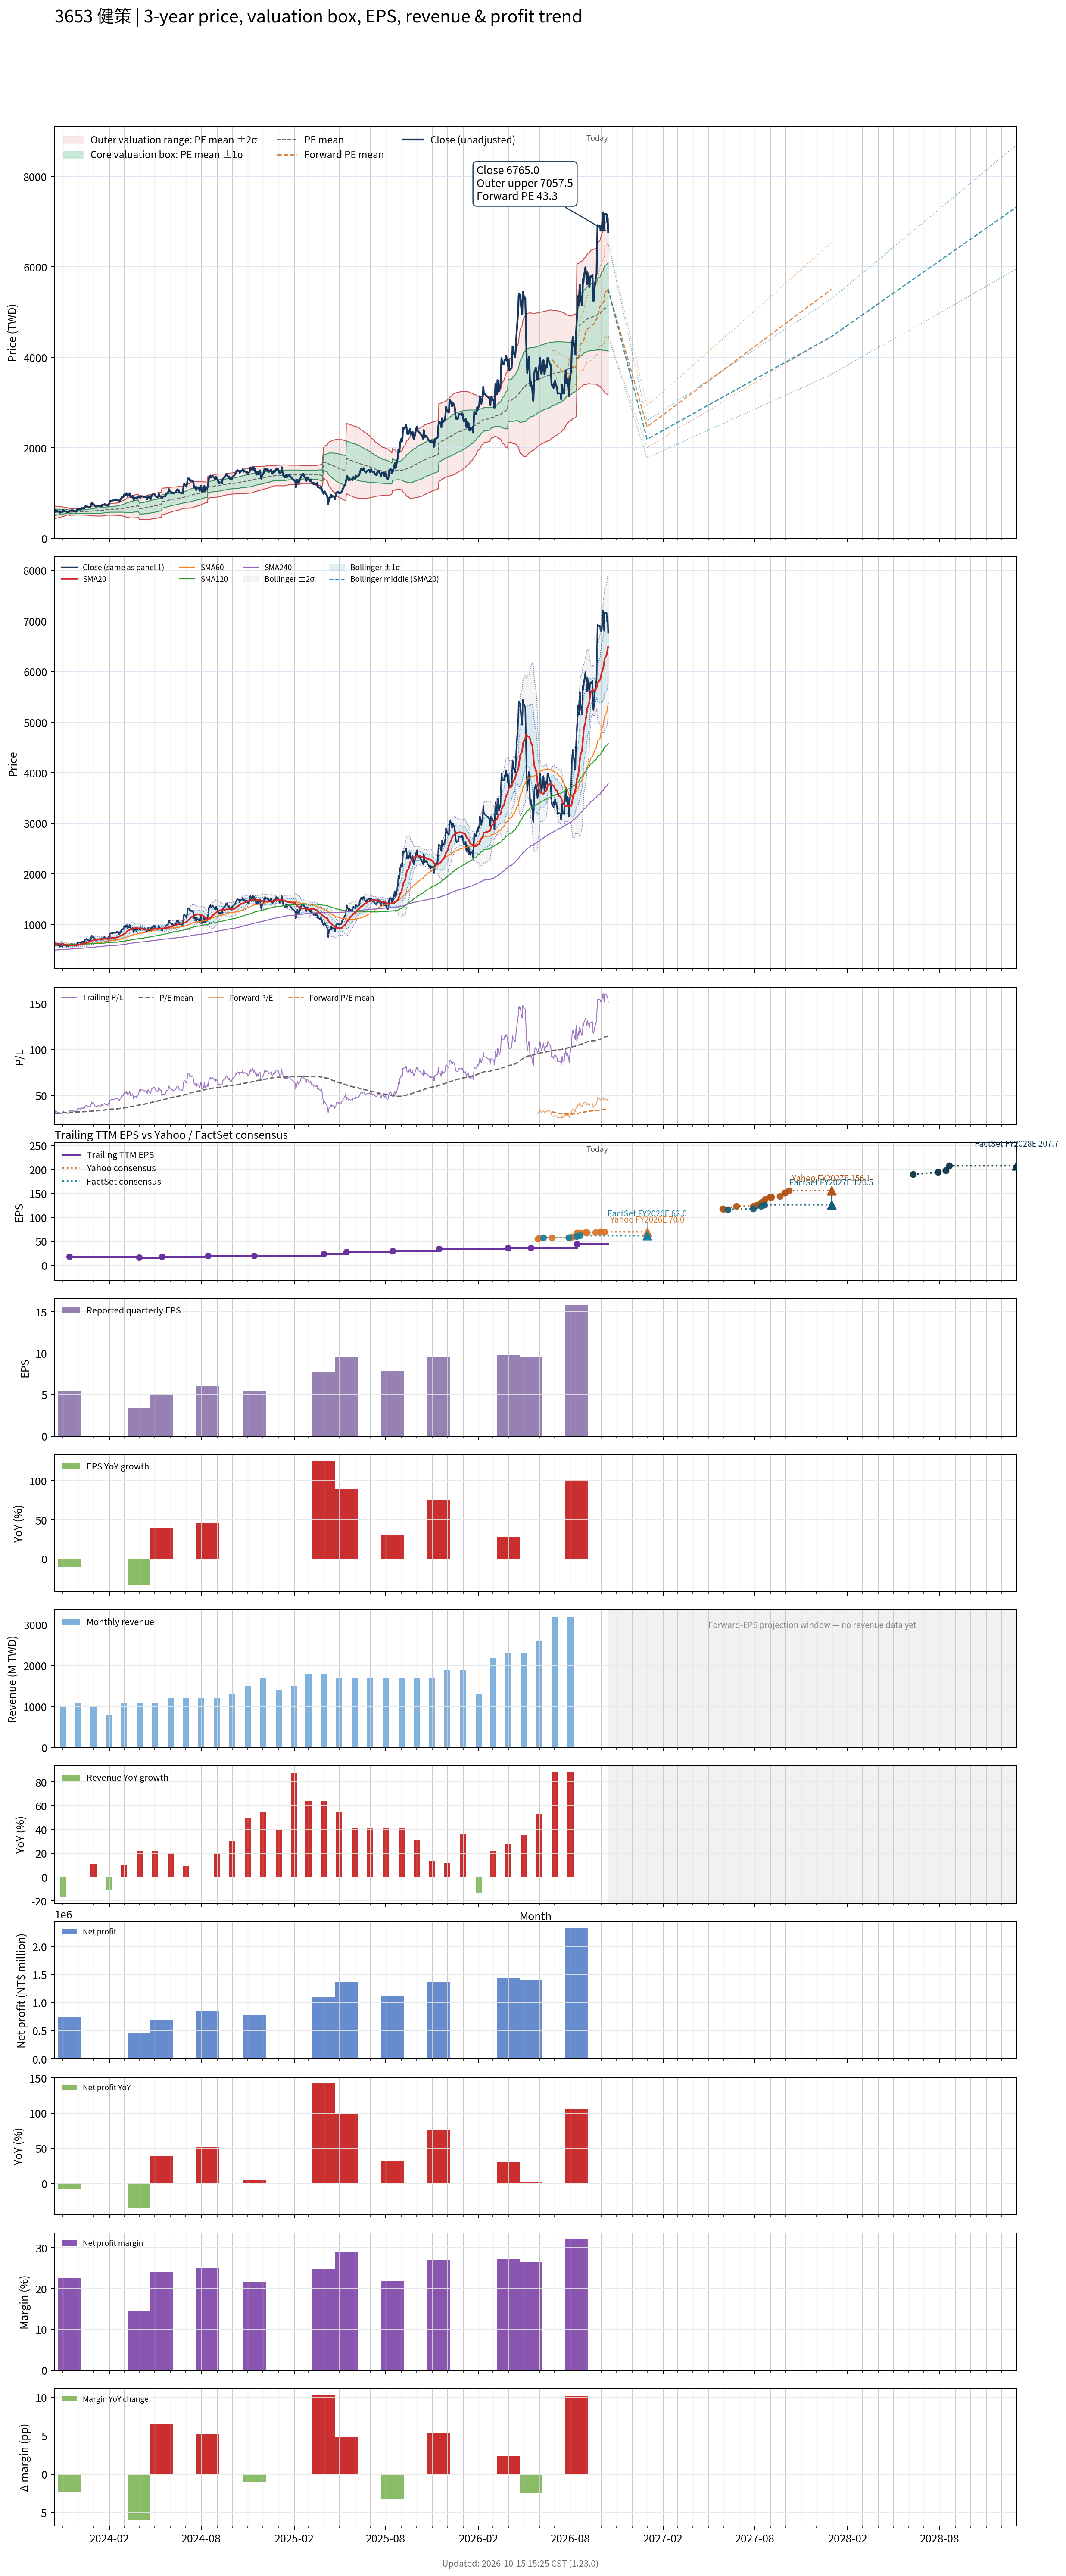

Values plotted in this chart, from the file beside it:
# chart-version: skill-stock-dynamic-val…
date, close, available_date, period_end, eps, ttm_eps, pe, pe_mean, pe_std, price_m2, price_m1, price_mean, price_p1, price_p2, as_of_date, forward_eps, forward_pe, forward_pe_mean, forward_pe_std, forward_price_m2, forward_price_m1, forward_price_mean, forward_price_p1, forward_price_p2
2023-10-16, 620, 2023-08-14, 2023-06-30, 4.14, 18.96, 32.7, 30.04, 3.721, 428.6, 499.1, 569.6, 640.2, 710.7, , , , , , , , , , 
2023-10-17, 629, 2023-08-14, 2023-06-30, 4.14, 18.96, 33.18, 30.14, 3.658, 432.7, 502.1, 571.4, 640.8, 710.1, , , , , , , , , , 
2023-10-18, 583, 2023-08-14, 2023-06-30, 4.14, 18.96, 30.75, 30.21, 3.584, 436.9, 504.8, 572.8, 640.7, 708.7, , , , , , , , , , 
2023-10-19, 612, 2023-08-14, 2023-06-30, 4.14, 18.96, 32.28, 30.3, 3.497, 441.9, 508.2, 574.5, 640.8, 707.1, , , , , , , , , , 
2023-10-20, 607, 2023-08-14, 2023-06-30, 4.14, 18.96, 32.01, 30.39, 3.403, 447.1, 511.6, 576.1, 640.7, 705.2, , , , , , , , , , 
2023-10-23, 587, 2023-08-14, 2023-06-30, 4.14, 18.96, 30.96, 30.46, 3.317, 451.8, 514.7, 577.5, 640.4, 703.3, , , , , , , , , , 
2023-10-24, 586, 2023-08-14, 2023-06-30, 4.14, 18.96, 30.91, 30.53, 3.232, 456.4, 517.6, 578.9, 640.2, 701.5, , , , , , , , , , 
2023-10-25, 599, 2023-08-14, 2023-06-30, 4.14, 18.96, 31.59, 30.6, 3.165, 460.2, 520.2, 580.2, 640.2, 700.2, , , , , , , , , , 
2023-10-26, 563, 2023-08-14, 2023-06-30, 4.14, 18.96, 29.69, 30.66, 3.091, 464, 522.6, 581.2, 639.8, 698.4, , , , , , , , , , 
2023-10-27, 568, 2023-08-14, 2023-06-30, 4.14, 18.96, 29.96, 30.71, 3.011, 468.1, 525.2, 582.3, 639.4, 696.5, , , , , , , , , , 
2023-10-30, 581, 2023-08-14, 2023-06-30, 4.14, 18.96, 30.64, 30.78, 2.93, 472.4, 527.9, 583.5, 639.1, 694.6, , , , , , , , , , 
2023-10-31, 575, 2023-08-14, 2023-06-30, 4.14, 18.96, 30.33, 30.83, 2.855, 476.3, 530.5, 584.6, 638.7, 692.8, , , , , , , , , , 
2023-11-01, 585, 2023-08-14, 2023-06-30, 4.14, 18.96, 30.85, 30.89, 2.779, 480.3, 533, 585.7, 638.4, 691.1, , , , , , , , , , 
2023-11-02, 623, 2023-08-14, 2023-06-30, 4.14, 18.96, 32.86, 30.97, 2.701, 484.7, 536, 587.2, 638.4, 689.6, , , , , , , , , , 
2023-11-03, 605, 2023-08-14, 2023-06-30, 4.14, 18.96, 31.91, 31.05, 2.591, 490.4, 539.5, 588.6, 637.8, 686.9, , , , , , , , , , 
2023-11-06, 589, 2023-08-14, 2023-06-30, 4.14, 18.96, 31.07, 31.12, 2.477, 496, 543, 589.9, 636.9, 683.9, , , , , , , , , , 
2023-11-07, 592, 2023-08-14, 2023-06-30, 4.14, 18.96, 31.22, 31.18, 2.358, 501.9, 546.6, 591.3, 636, 680.7, , , , , , , , , , 
2023-11-08, 594, 2023-08-14, 2023-06-30, 4.14, 18.96, 31.33, 31.25, 2.242, 507.5, 550, 592.5, 635, 677.5, , , , , , , , , , 
2023-11-09, 570, 2023-08-14, 2023-06-30, 4.14, 18.96, 30.06, 31.3, 2.145, 512.2, 552.8, 593.5, 634.2, 674.8, , , , , , , , , , 
2023-11-10, 579, 2023-08-14, 2023-06-30, 4.14, 18.96, 30.54, 31.35, 2.055, 516.5, 555.5, 594.4, 633.4, 672.3, , , , , , , , , , 
2023-11-13, 580, 2023-08-14, 2023-06-30, 4.14, 18.96, 30.59, 31.39, 2.004, 519.1, 557.1, 595.1, 633.1, 671.1, , , , , , , , , , 
2023-11-14, 604, 2023-11-14, 2023-09-30, 5.38, 18.31, 32.99, 31.44, 1.97, 503.5, 539.5, 575.6, 611.7, 647.7, , , , , , , , , , 
2023-11-15, 603, 2023-11-14, 2023-09-30, 5.38, 18.31, 32.93, 31.49, 1.933, 505.7, 541.1, 576.5, 611.9, 647.3, , , , , , , , , , 
2023-11-16, 605, 2023-11-14, 2023-09-30, 5.38, 18.31, 33.04, 31.54, 1.894, 508, 542.7, 577.4, 612.1, 646.8, , , , , , , , , , 
2023-11-17, 613, 2023-11-14, 2023-09-30, 5.38, 18.31, 33.48, 31.58, 1.871, 509.7, 544, 578.3, 612.5, 646.8, , , , , , , , , , 
2023-11-20, 623, 2023-11-14, 2023-09-30, 5.38, 18.31, 34.03, 31.62, 1.876, 510.3, 544.6, 578.9, 613.3, 647.6, , , , , , , , , , 
2023-11-21, 607, 2023-11-14, 2023-09-30, 5.38, 18.31, 33.15, 31.64, 1.878, 510.6, 545, 579.4, 613.7, 648.1, , , , , , , , , , 
2023-11-22, 597, 2023-11-14, 2023-09-30, 5.38, 18.31, 32.61, 31.66, 1.878, 510.8, 545.2, 579.6, 614, 648.4, , , , , , , , , , 
2023-11-23, 603, 2023-11-14, 2023-09-30, 5.38, 18.31, 32.93, 31.68, 1.872, 511.6, 545.9, 580.1, 614.4, 648.7, , , , , , , , , , 
2023-11-24, 595, 2023-11-14, 2023-09-30, 5.38, 18.31, 32.5, 31.71, 1.866, 512.2, 546.4, 580.5, 614.7, 648.9, , , , , , , , , , 
2023-11-27, 585, 2023-11-14, 2023-09-30, 5.38, 18.31, 31.95, 31.73, 1.856, 512.9, 546.9, 580.9, 614.9, 648.9, , , , , , , , , , 
2023-11-28, 597, 2023-11-14, 2023-09-30, 5.38, 18.31, 32.61, 31.75, 1.85, 513.6, 547.4, 581.3, 615.2, 649.1, , , , , , , , , , 
2023-11-29, 624, 2023-11-14, 2023-09-30, 5.38, 18.31, 34.08, 31.78, 1.854, 514.1, 548, 582, 615.9, 649.9, , , , , , , , , , 
2023-11-30, 648, 2023-11-14, 2023-09-30, 5.38, 18.31, 35.39, 31.82, 1.879, 513.9, 548.3, 582.7, 617.1, 651.5, , , , , , , , , , 
2023-12-01, 645, 2023-11-14, 2023-09-30, 5.38, 18.31, 35.23, 31.87, 1.892, 514.3, 549, 583.6, 618.2, 652.9, , , , , , , , , , 
2023-12-04, 650, 2023-11-14, 2023-09-30, 5.38, 18.31, 35.5, 31.92, 1.913, 514.4, 549.4, 584.4, 619.4, 654.5, , , , , , , , , , 
2023-12-05, 650, 2023-11-14, 2023-09-30, 5.38, 18.31, 35.5, 31.96, 1.937, 514.2, 549.7, 585.2, 620.6, 656.1, , , , , , , , , , 
2023-12-06, 633, 2023-11-14, 2023-09-30, 5.38, 18.31, 34.57, 31.99, 1.951, 514.2, 549.9, 585.6, 621.4, 657.1, , , , , , , , , , 
2023-12-07, 640, 2023-11-14, 2023-09-30, 5.38, 18.31, 34.95, 32.02, 1.965, 514.4, 550.4, 586.3, 622.3, 658.3, , , , , , , , , , 
2023-12-08, 669, 2023-11-14, 2023-09-30, 5.38, 18.31, 36.54, 32.06, 2.007, 513.5, 550.3, 587, 623.8, 660.6, , , , , , , , , , 
2023-12-11, 654, 2023-11-14, 2023-09-30, 5.38, 18.31, 35.72, 32.1, 2.034, 513.2, 550.5, 587.7, 624.9, 662.2, , , , , , , , , , 
2023-12-12, 667, 2023-11-14, 2023-09-30, 5.38, 18.31, 36.43, 32.13, 2.072, 512.5, 550.4, 588.4, 626.3, 664.3, , , , , , , , , , 
2023-12-13, 655, 2023-11-14, 2023-09-30, 5.38, 18.31, 35.77, 32.16, 2.097, 512, 550.4, 588.8, 627.2, 665.6, , , , , , , , , , 
2023-12-14, 664, 2023-11-14, 2023-09-30, 5.38, 18.31, 36.26, 32.19, 2.13, 511.4, 550.4, 589.4, 628.4, 667.4, , , , , , , , , , 
2023-12-15, 701, 2023-11-14, 2023-09-30, 5.38, 18.31, 38.29, 32.26, 2.195, 510.2, 550.4, 590.6, 630.8, 671, , , , , , , , , , 
2023-12-18, 720, 2023-11-14, 2023-09-30, 5.38, 18.31, 39.32, 32.33, 2.277, 508.6, 550.3, 592, 633.7, 675.4, , , , , , , , , , 
2023-12-19, 696, 2023-11-14, 2023-09-30, 5.38, 18.31, 38.01, 32.4, 2.324, 508.2, 550.7, 593.3, 635.8, 678.4, , , , , , , , , , 
2023-12-20, 694, 2023-11-14, 2023-09-30, 5.38, 18.31, 37.9, 32.47, 2.366, 507.8, 551.2, 594.5, 637.8, 681.1, , , , , , , , , , 
2023-12-21, 689, 2023-11-14, 2023-09-30, 5.38, 18.31, 37.63, 32.52, 2.412, 507, 551.2, 595.4, 639.5, 683.7, , , , , , , , , , 
2023-12-22, 692, 2023-11-14, 2023-09-30, 5.38, 18.31, 37.79, 32.55, 2.459, 506, 551, 596.1, 641.1, 686.1, , , , , , , , , , 
2023-12-25, 684, 2023-11-14, 2023-09-30, 5.38, 18.31, 37.36, 32.58, 2.495, 505.2, 550.9, 596.6, 642.3, 688, , , , , , , , , , 
2023-12-26, 710, 2023-11-14, 2023-09-30, 5.38, 18.31, 38.78, 32.63, 2.557, 503.8, 550.6, 597.4, 644.2, 691.1, , , , , , , , , , 
2023-12-27, 741, 2023-11-14, 2023-09-30, 5.38, 18.31, 40.47, 32.7, 2.655, 501.4, 550, 598.7, 647.3, 695.9, , , , , , , , , , 
2023-12-28, 782, 2023-11-14, 2023-09-30, 5.38, 18.31, 42.71, 32.79, 2.807, 497.6, 548.9, 600.3, 651.7, 703.1, , , , , , , , , , 
2023-12-29, 769, 2023-11-14, 2023-09-30, 5.38, 18.31, 42, 32.88, 2.927, 494.8, 548.4, 602, 655.5, 709.1, , , , , , , , , , 
2024-01-02, 734, 2023-11-14, 2023-09-30, 5.38, 18.31, 40.09, 32.94, 2.999, 493.4, 548.3, 603.2, 658.1, 713, , , , , , , , , , 
2024-01-03, 706, 2023-11-14, 2023-09-30, 5.38, 18.31, 38.56, 32.99, 3.042, 492.7, 548.4, 604.1, 659.8, 715.5, , , , , , , , , , 
2024-01-04, 702, 2023-11-14, 2023-09-30, 5.38, 18.31, 38.34, 33.04, 3.081, 492.1, 548.5, 604.9, 661.3, 717.7, , , , , , , , , , 
2024-01-05, 700, 2023-11-14, 2023-09-30, 5.38, 18.31, 38.23, 33.08, 3.117, 491.5, 548.6, 605.7, 662.7, 719.8, , , , , , , , , , 
... 670 more rows
